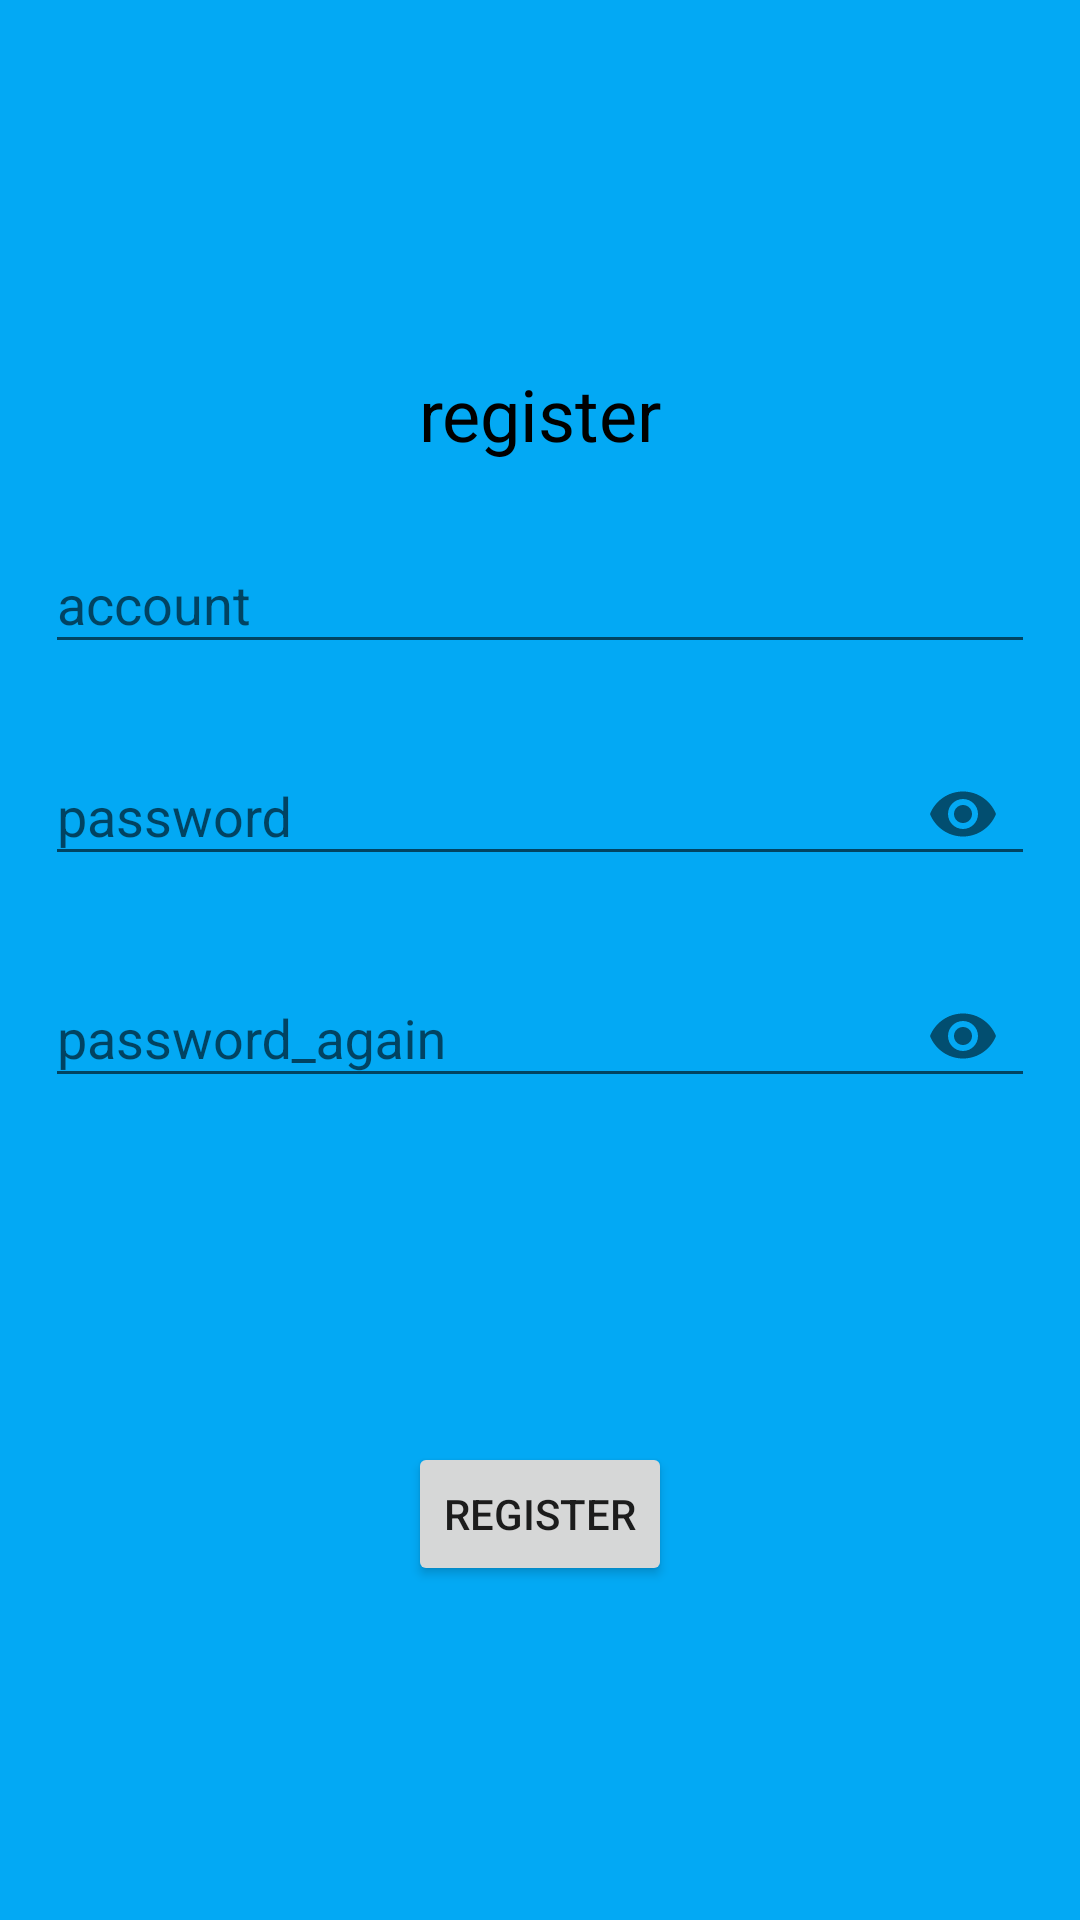

Write the Android layout XML for this screen, with the resource values it uses.
<!-- AndroidManifest.xml: application theme Theme.AppCompat.DayNight.NoActionBar -->
<!-- res/layout/activity_sign_up.xml -->
<?xml version="1.0" encoding="utf-8"?>
<androidx.constraintlayout.widget.ConstraintLayout xmlns:android="http://schemas.android.com/apk/res/android"
    xmlns:app="http://schemas.android.com/apk/res-auto"
    xmlns:tools="http://schemas.android.com/tools"
    android:layout_width="match_parent"
    android:layout_height="match_parent"
    android:background="#03A9F4">

    <TextView
        android:id="@+id/textView10"
        android:layout_width="wrap_content"
        android:layout_height="wrap_content"
        android:text="register"
        android:textSize="24sp"
        android:textColor="@color/black"
        app:layout_constraintBottom_toBottomOf="parent"
        app:layout_constraintEnd_toEndOf="parent"
        app:layout_constraintStart_toStartOf="parent"
        app:layout_constraintTop_toTopOf="parent"
        app:layout_constraintVertical_bias="0.2" />

    <com.google.android.material.textfield.TextInputLayout
        android:id="@+id/etEmailLayout"
        android:layout_width="match_parent"
        android:layout_height="wrap_content"
        android:layout_margin="15dp"
        android:hint="account"
        app:hintTextColor="@color/black"
        app:endIconMode="clear_text"
        app:layout_constraintStart_toStartOf="parent"
        app:layout_constraintTop_toBottomOf="@+id/textView10"
        app:startIconDrawable="@drawable/ic_baseline_email_24">

        <com.google.android.material.textfield.TextInputEditText
            android:layout_width="match_parent"
            android:layout_height="wrap_content"
            android:inputType="textEmailAddress"
            android:textColor="@color/black"
            android:maxLines="1" />
    </com.google.android.material.textfield.TextInputLayout>

    <com.google.android.material.textfield.TextInputLayout
        android:id="@+id/etPassword"
        android:layout_width="match_parent"
        android:layout_height="wrap_content"
        android:layout_margin="15dp"
        android:hint="password"
        app:hintTextColor="@color/black"
        app:endIconMode="password_toggle"
        app:layout_constraintTop_toBottomOf="@+id/etEmailLayout"
        app:startIconDrawable="@drawable/ic_baseline_vpn_key_24"
        tools:layout_editor_absoluteX="15dp">

        <com.google.android.material.textfield.TextInputEditText
            android:layout_width="match_parent"
            android:layout_height="wrap_content"
            android:textColor="@color/black"
            android:inputType="textPassword" />
    </com.google.android.material.textfield.TextInputLayout>

    <com.google.android.material.textfield.TextInputLayout
        android:id="@+id/etPasswordAgain"
        android:layout_width="match_parent"
        android:layout_height="wrap_content"
        android:layout_margin="15dp"
        android:hint="password_again"
        app:hintTextColor="@color/black"
        app:endIconMode="password_toggle"
        app:layout_constraintTop_toBottomOf="@+id/etPassword"
        app:startIconDrawable="@drawable/ic_baseline_vpn_key_24"
        tools:layout_editor_absoluteX="15dp">

        <com.google.android.material.textfield.TextInputEditText
            android:layout_width="match_parent"
            android:layout_height="wrap_content"
            android:textColor="@color/black"
            android:inputType="textPassword" />
    </com.google.android.material.textfield.TextInputLayout>

    <Button
        android:id="@+id/btnSendVerifyEmail"
        android:layout_width="wrap_content"
        android:layout_height="wrap_content"
        android:text="register"
        app:layout_constraintBottom_toBottomOf="parent"
        app:layout_constraintEnd_toEndOf="parent"
        app:layout_constraintStart_toStartOf="parent"
        app:layout_constraintTop_toBottomOf="@+id/etPasswordAgain" />

</androidx.constraintlayout.widget.ConstraintLayout>
<!-- resources referenced by this layout -->
<resources>

  <!-- not gathered from this repository: default colours our renderer supplied (Android Studio template values) -->
  <color name="black">#FF000000</color>
</resources>
